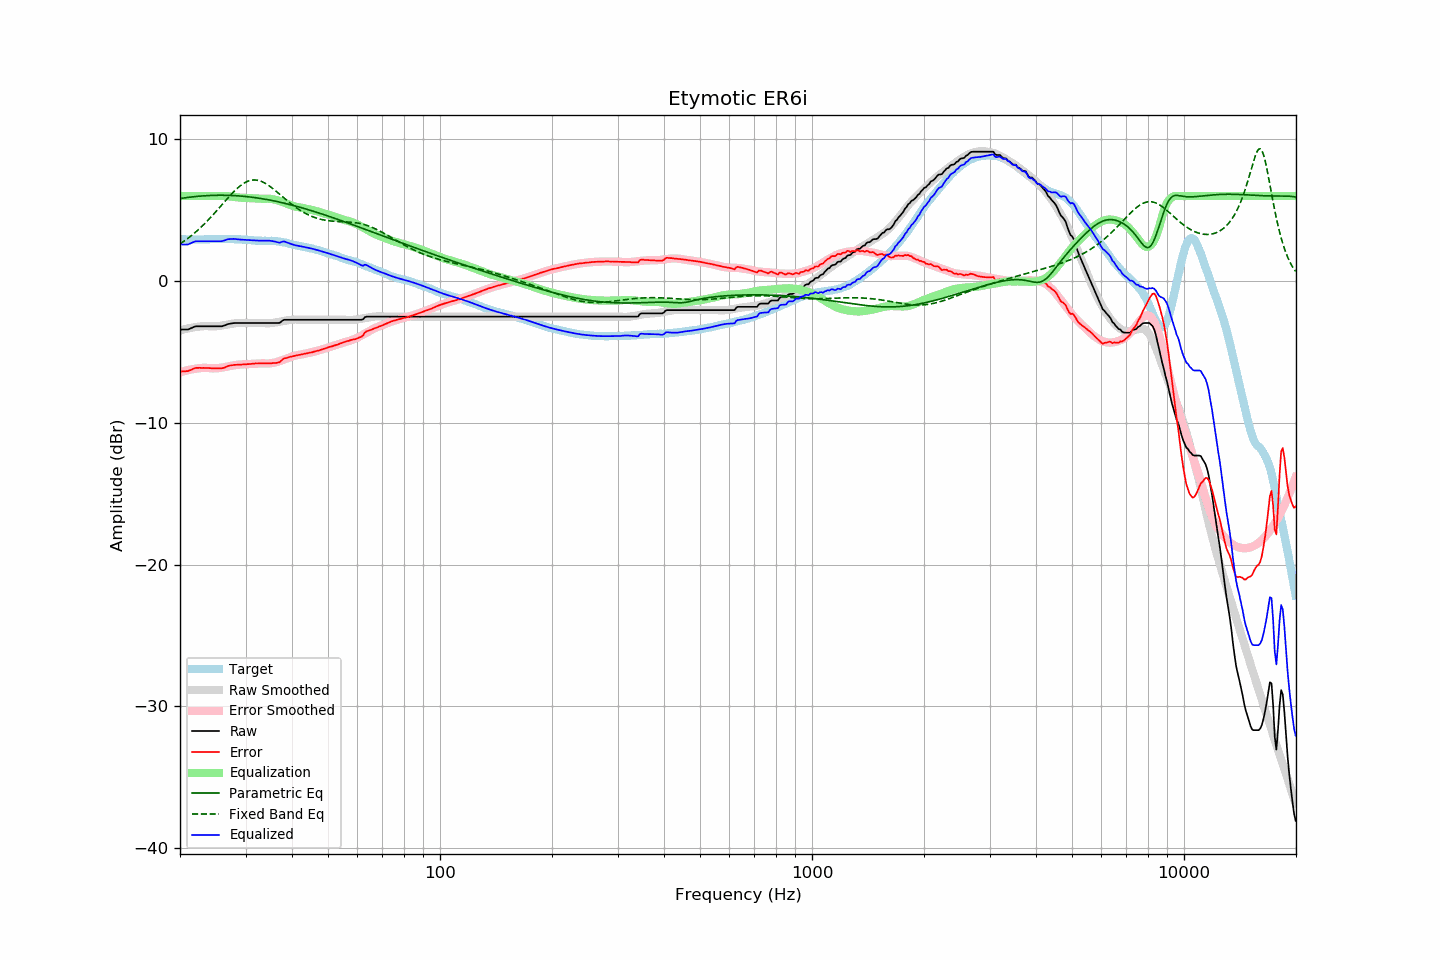

The file beside this chart, header and first rows:
frequency, raw, error, smoothed, error_smoothed, equalization, parametric_eq, fixed_band_eq, equalized_raw, equalized_smoothed, target
20.00, -3.42, -6.38, -3.48, -6.44, 6.00, 5.82, 2.62, 2.58, 2.52, 2.96
20.20, -3.42, -6.37, -3.45, -6.40, 6.00, 5.84, 2.69, 2.58, 2.55, 2.95
20.40, -3.42, -6.37, -3.42, -6.37, 6.00, 5.85, 2.77, 2.58, 2.58, 2.95
20.61, -3.42, -6.37, -3.39, -6.34, 6.00, 5.87, 2.85, 2.58, 2.61, 2.95
20.81, -3.42, -6.35, -3.36, -6.31, 6.00, 5.89, 2.93, 2.58, 2.64, 2.93
21.02, -3.42, -6.35, -3.34, -6.28, 6.00, 5.90, 3.02, 2.58, 2.66, 2.93
21.23, -3.37, -6.30, -3.32, -6.25, 6.00, 5.92, 3.11, 2.63, 2.68, 2.93
21.44, -3.32, -6.26, -3.29, -6.23, 6.00, 5.93, 3.20, 2.68, 2.71, 2.94
21.66, -3.27, -6.20, -3.27, -6.21, 6.00, 5.94, 3.29, 2.73, 2.73, 2.93
21.87, -3.22, -6.16, -3.26, -6.19, 6.00, 5.96, 3.39, 2.78, 2.74, 2.94
22.09, -3.19, -6.12, -3.24, -6.17, 6.00, 5.97, 3.48, 2.81, 2.76, 2.93
22.31, -3.19, -6.13, -3.23, -6.16, 6.00, 5.98, 3.58, 2.81, 2.77, 2.94
22.54, -3.19, -6.12, -3.21, -6.14, 6.00, 5.99, 3.69, 2.81, 2.79, 2.93
22.76, -3.19, -6.13, -3.19, -6.13, 6.00, 6.00, 3.79, 2.81, 2.81, 2.94
22.99, -3.19, -6.13, -3.18, -6.12, 6.00, 6.01, 3.90, 2.81, 2.82, 2.94
23.22, -3.19, -6.12, -3.18, -6.12, 6.00, 6.01, 4.01, 2.81, 2.82, 2.94
23.45, -3.19, -6.13, -3.17, -6.12, 6.00, 6.02, 4.13, 2.81, 2.83, 2.95
23.69, -3.19, -6.13, -3.18, -6.13, 6.00, 6.03, 4.24, 2.81, 2.82, 2.95
23.92, -3.19, -6.13, -3.19, -6.14, 6.00, 6.03, 4.36, 2.81, 2.81, 2.95
24.16, -3.19, -6.14, -3.19, -6.15, 6.00, 6.04, 4.48, 2.81, 2.81, 2.95
24.40, -3.19, -6.15, -3.20, -6.15, 6.00, 6.04, 4.60, 2.81, 2.80, 2.96
24.65, -3.19, -6.15, -3.20, -6.16, 6.00, 6.05, 4.73, 2.81, 2.80, 2.96
24.89, -3.19, -6.15, -3.19, -6.15, 6.00, 6.05, 4.86, 2.81, 2.81, 2.96
25.14, -3.19, -6.15, -3.18, -6.15, 6.00, 6.05, 4.98, 2.81, 2.82, 2.96
25.39, -3.19, -6.16, -3.17, -6.14, 6.00, 6.05, 5.11, 2.81, 2.83, 2.97
25.65, -3.19, -6.16, -3.16, -6.12, 6.00, 6.05, 5.24, 2.81, 2.84, 2.97
25.91, -3.19, -6.15, -3.14, -6.10, 6.00, 6.05, 5.37, 2.81, 2.86, 2.96
26.16, -3.16, -6.13, -3.12, -6.09, 6.00, 6.05, 5.50, 2.84, 2.88, 2.97
26.43, -3.12, -6.09, -3.10, -6.06, 6.00, 6.05, 5.63, 2.88, 2.90, 2.97
26.69, -3.07, -6.03, -3.08, -6.04, 5.99, 6.05, 5.76, 2.92, 2.91, 2.97
26.96, -3.03, -5.98, -3.06, -6.02, 5.98, 6.05, 5.89, 2.95, 2.93, 2.96
27.23, -3.01, -5.96, -3.04, -6.00, 5.97, 6.04, 6.01, 2.96, 2.94, 2.95
27.50, -2.99, -5.94, -3.02, -5.97, 5.96, 6.04, 6.14, 2.97, 2.94, 2.95
27.77, -2.97, -5.93, -3.00, -5.95, 5.94, 6.03, 6.25, 2.98, 2.95, 2.96
28.05, -2.96, -5.91, -2.98, -5.93, 5.93, 6.03, 6.37, 2.97, 2.95, 2.95
28.33, -2.96, -5.91, -2.97, -5.91, 5.91, 6.02, 6.48, 2.96, 2.95, 2.95
28.62, -2.96, -5.90, -2.96, -5.90, 5.90, 6.01, 6.58, 2.94, 2.94, 2.94
28.90, -2.96, -5.90, -2.95, -5.89, 5.89, 6.00, 6.68, 2.93, 2.94, 2.95
29.19, -2.96, -5.89, -2.95, -5.88, 5.88, 6.00, 6.77, 2.92, 2.93, 2.94
29.48, -2.96, -5.88, -2.95, -5.87, 5.87, 5.99, 6.85, 2.92, 2.93, 2.92
29.78, -2.96, -5.88, -2.95, -5.87, 5.87, 5.97, 6.92, 2.91, 2.92, 2.92
30.08, -2.96, -5.88, -2.95, -5.86, 5.86, 5.96, 6.98, 2.91, 2.91, 2.92
30.38, -2.96, -5.86, -2.95, -5.86, 5.86, 5.95, 7.03, 2.90, 2.90, 2.90
30.68, -2.96, -5.86, -2.96, -5.85, 5.85, 5.94, 7.07, 2.89, 2.89, 2.90
30.99, -2.96, -5.84, -2.96, -5.84, 5.84, 5.93, 7.10, 2.88, 2.89, 2.89
31.30, -2.96, -5.83, -2.96, -5.84, 5.84, 5.91, 7.12, 2.88, 2.88, 2.87
31.61, -2.96, -5.83, -2.96, -5.83, 5.83, 5.90, 7.13, 2.87, 2.87, 2.87
31.93, -2.96, -5.81, -2.96, -5.82, 5.82, 5.88, 7.13, 2.86, 2.86, 2.85
32.24, -2.96, -5.82, -2.96, -5.82, 5.82, 5.86, 7.11, 2.86, 2.86, 2.86
32.57, -2.96, -5.80, -2.96, -5.81, 5.81, 5.85, 7.09, 2.85, 2.85, 2.85
32.89, -2.96, -5.80, -2.96, -5.81, 5.81, 5.83, 7.05, 2.85, 2.85, 2.84
33.22, -2.96, -5.80, -2.96, -5.81, 5.81, 5.81, 7.01, 2.85, 2.85, 2.84
33.55, -2.96, -5.80, -2.96, -5.81, 5.81, 5.79, 6.96, 2.85, 2.84, 2.84
33.89, -2.96, -5.80, -2.97, -5.81, 5.81, 5.77, 6.90, 2.86, 2.84, 2.85
34.23, -2.96, -5.79, -2.97, -5.81, 5.81, 5.75, 6.83, 2.86, 2.84, 2.83
34.57, -2.96, -5.80, -2.97, -5.81, 5.81, 5.73, 6.75, 2.85, 2.84, 2.84
34.92, -2.96, -5.80, -2.97, -5.80, 5.80, 5.71, 6.67, 2.84, 2.83, 2.84
35.27, -2.96, -5.80, -2.96, -5.79, 5.79, 5.69, 6.59, 2.83, 2.83, 2.84
35.62, -2.96, -5.78, -2.95, -5.77, 5.77, 5.67, 6.50, 2.81, 2.82, 2.82
35.97, -2.96, -5.78, -2.93, -5.74, 5.74, 5.64, 6.41, 2.79, 2.82, 2.82
... 635 more rows
